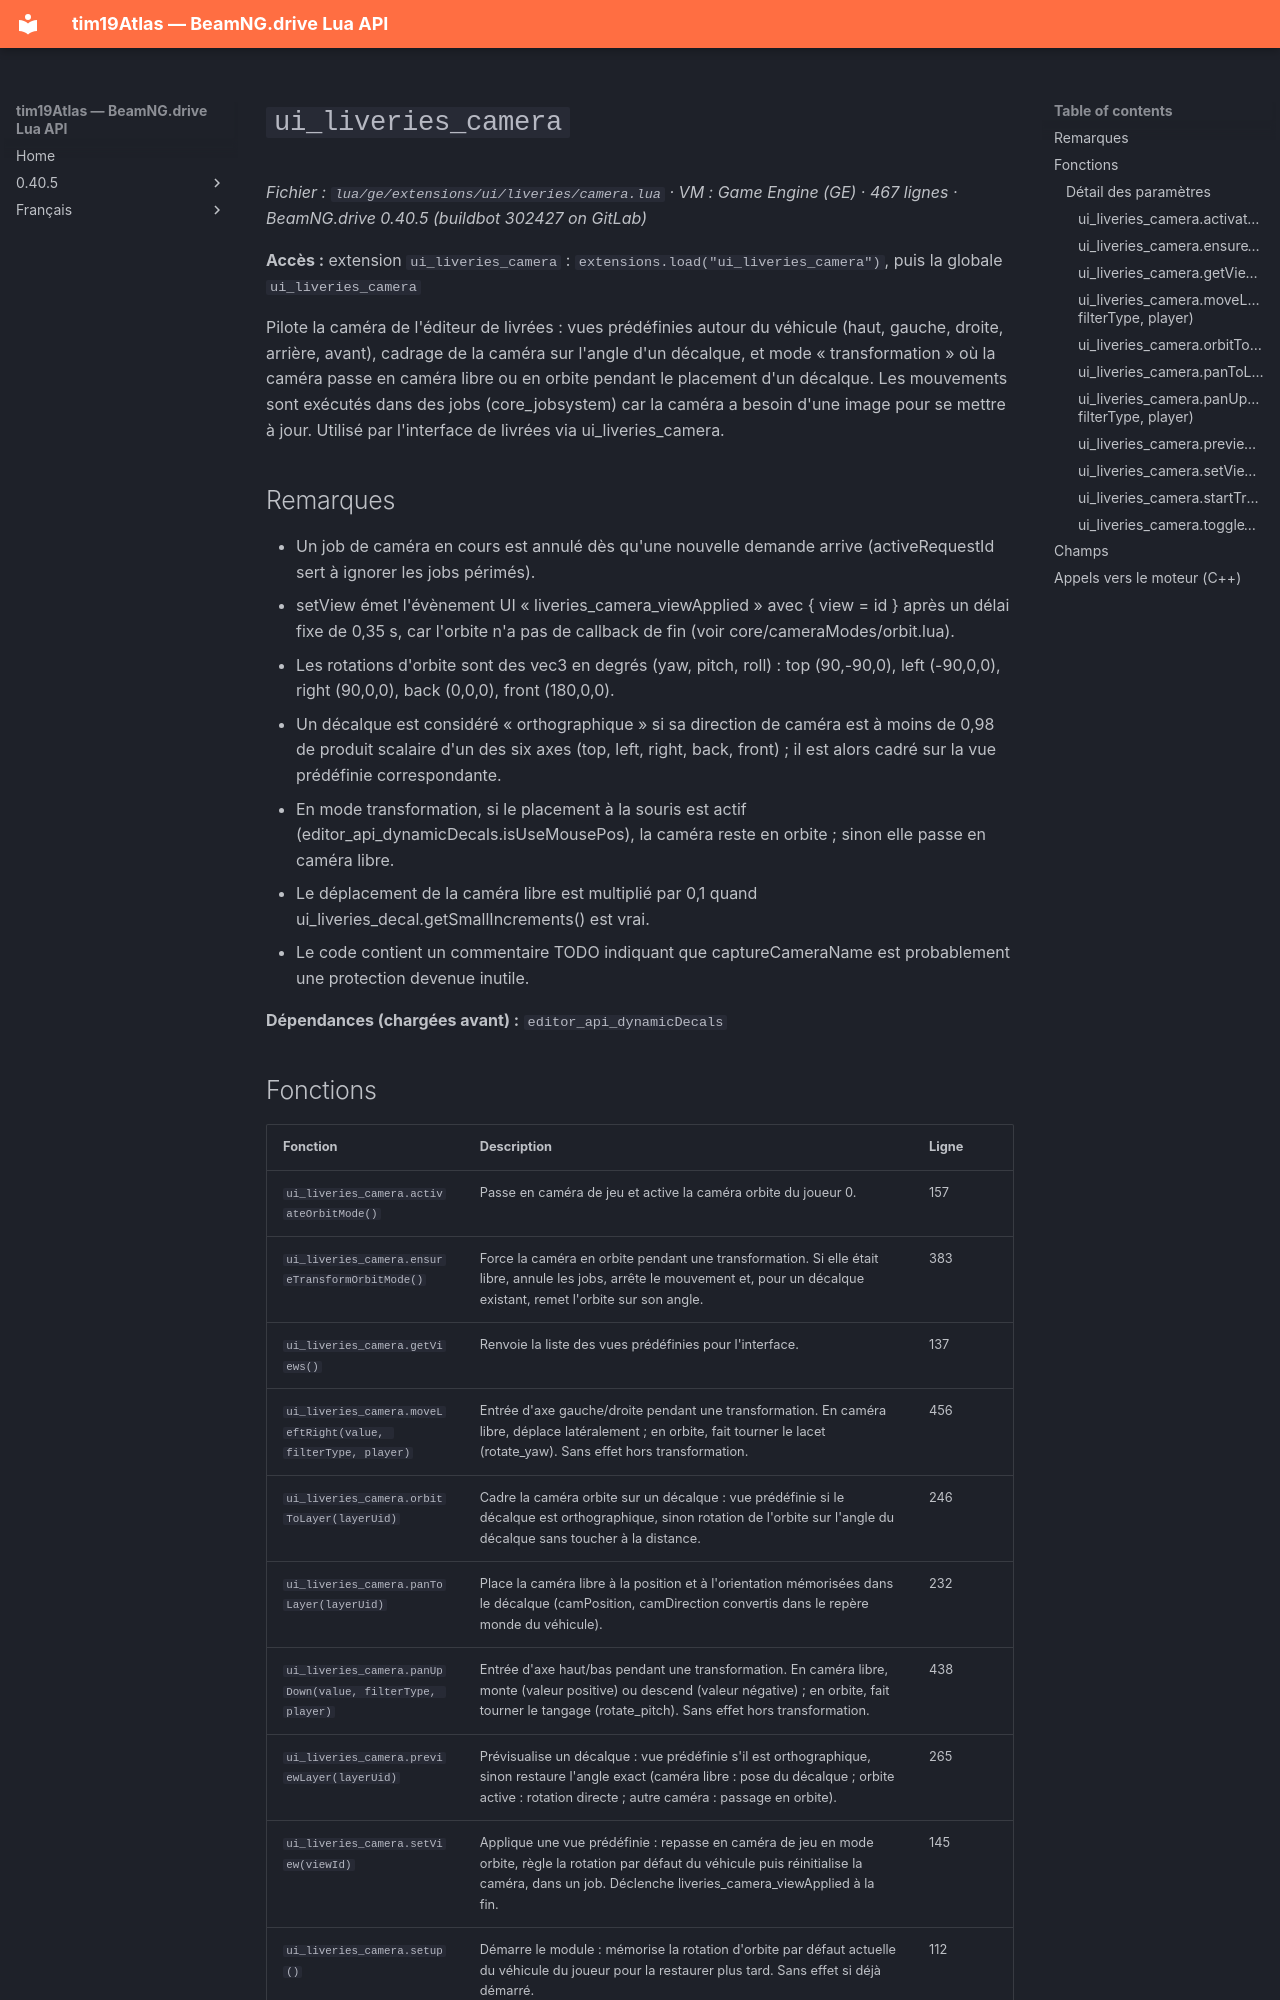

repository: Tim0219800/beamng-lua-atlas · page: fr/0.40.5/ge/extensions/ui/liveries/camera.html · generator: mkdocs

# `ui_liveries_camera`

*Fichier : `lua/ge/extensions/ui/liveries/camera.lua` · VM : Game Engine (GE) · 467 lignes · BeamNG.drive 0.40.5 (buildbot 302427 on GitLab)*

**Accès :** extension `ui_liveries_camera` : `extensions.load("ui_liveries_camera")`, puis la globale `ui_liveries_camera`

Pilote la caméra de l'éditeur de livrées : vues prédéfinies autour du véhicule (haut, gauche, droite, arrière, avant), cadrage de la caméra sur l'angle d'un décalque, et mode « transformation » où la caméra passe en caméra libre ou en orbite pendant le placement d'un décalque. Les mouvements sont exécutés dans des jobs (core_jobsystem) car la caméra a besoin d'une image pour se mettre à jour. Utilisé par l'interface de livrées via ui_liveries_camera.

## Remarques

- Un job de caméra en cours est annulé dès qu'une nouvelle demande arrive (activeRequestId sert à ignorer les jobs périmés).
- setView émet l'évènement UI « liveries_camera_viewApplied » avec { view = id } après un délai fixe de 0,35 s, car l'orbite n'a pas de callback de fin (voir core/cameraModes/orbit.lua).
- Les rotations d'orbite sont des vec3 en degrés (yaw, pitch, roll) : top (90,-90,0), left (-90,0,0), right (90,0,0), back (0,0,0), front (180,0,0).
- Un décalque est considéré « orthographique » si sa direction de caméra est à moins de 0,98 de produit scalaire d'un des six axes (top, left, right, back, front) ; il est alors cadré sur la vue prédéfinie correspondante.
- En mode transformation, si le placement à la souris est actif (editor_api_dynamicDecals.isUseMousePos), la caméra reste en orbite ; sinon elle passe en caméra libre.
- Le déplacement de la caméra libre est multiplié par 0,1 quand ui_liveries_decal.getSmallIncrements() est vrai.
- Le code contient un commentaire TODO indiquant que captureCameraName est probablement une protection devenue inutile.

**Dépendances (chargées avant) :** `editor_api_dynamicDecals`
